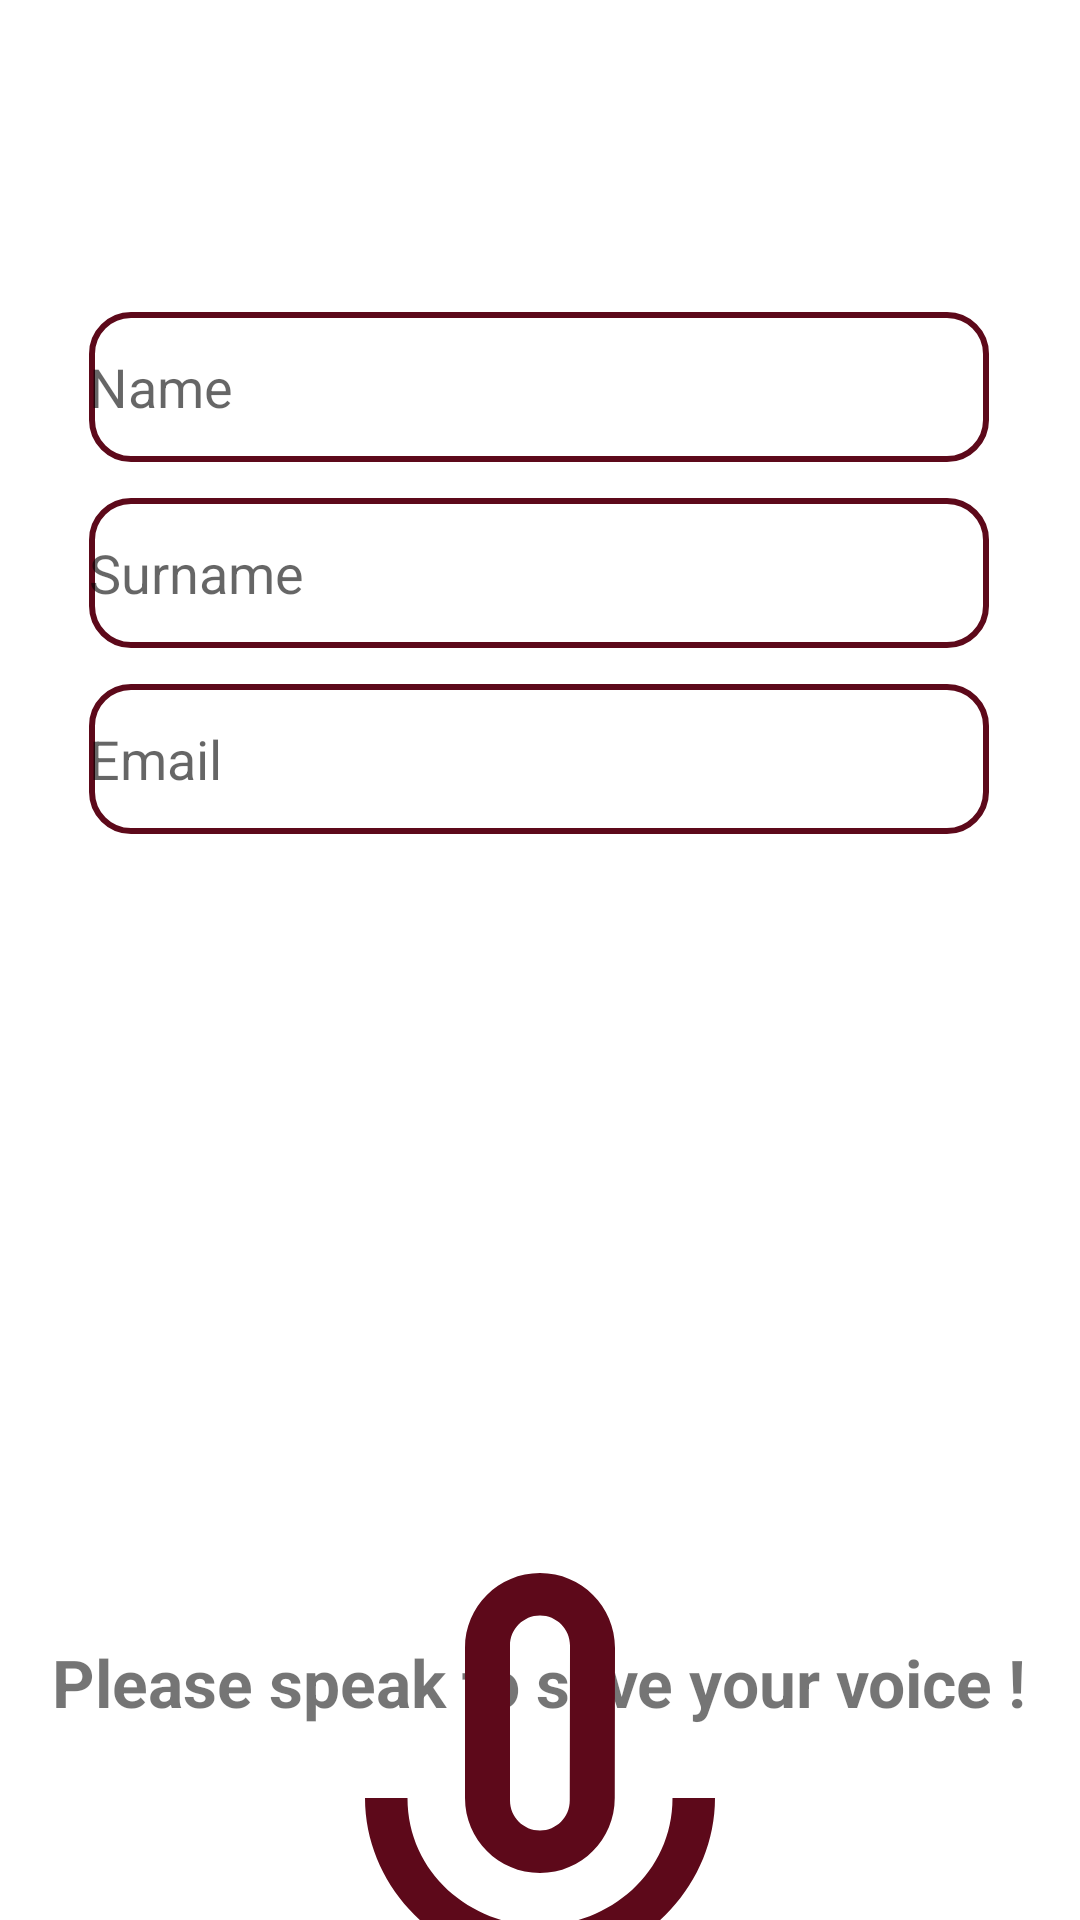

The Android layout XML behind this screen, and the referenced resources:
<!-- AndroidManifest.xml: application theme Theme.KyoConseil -->
<!-- res/layout/activity_signup.xml -->
<?xml version="1.0" encoding="utf-8"?>
<androidx.constraintlayout.widget.ConstraintLayout xmlns:android="http://schemas.android.com/apk/res/android"
    xmlns:app="http://schemas.android.com/apk/res-auto"
    xmlns:tools="http://schemas.android.com/tools"
    android:layout_width="match_parent"
    android:layout_height="match_parent"
    tools:context=".Signup">

    <EditText
        android:id="@+id/editTextTextPersonName"
        android:layout_width="300dp"
        android:layout_height="50dp"
        android:layout_marginTop="104dp"
        android:ems="10"
        android:inputType="textPersonName"
        android:hint="Name"
        android:background="@drawable/corner"
        app:layout_constraintEnd_toEndOf="parent"
        app:layout_constraintHorizontal_bias="0.497"
        app:layout_constraintStart_toStartOf="parent"
        app:layout_constraintTop_toTopOf="parent" />

    <EditText
        android:id="@+id/editTextTextPersonName2"
        android:layout_width="300dp"
        android:layout_height="50dp"
        android:layout_marginTop="12dp"
        android:ems="10"
        android:inputType="textPersonName"
        android:hint="Surname"
        android:background="@drawable/corner"
        app:layout_constraintEnd_toEndOf="parent"
        app:layout_constraintHorizontal_bias="0.497"
        app:layout_constraintStart_toStartOf="parent"
        app:layout_constraintTop_toBottomOf="@+id/editTextTextPersonName" />

    <EditText
        android:id="@+id/editTextTextPersonName3"
        android:layout_width="300dp"
        android:layout_height="50dp"
        android:layout_marginTop="12dp"
        android:ems="10"
        android:hint="Email"
        android:background="@drawable/corner"
        app:layout_constraintEnd_toEndOf="parent"
        app:layout_constraintHorizontal_bias="0.497"
        app:layout_constraintStart_toStartOf="parent"
        app:layout_constraintTop_toBottomOf="@+id/editTextTextPersonName2" />

    <TextView
        android:id="@+id/textView"
        android:layout_width="wrap_content"
        android:layout_height="wrap_content"
        android:layout_marginTop="268dp"
        android:text="Please speak to save your voice !"
        app:layout_constraintEnd_toEndOf="parent"
        android:textSize="22dp"
        android:textStyle="bold"
        app:layout_constraintHorizontal_bias="0.498"
        app:layout_constraintStart_toStartOf="parent"
        app:layout_constraintTop_toBottomOf="@+id/editTextTextPersonName3" />

    <ImageView
        android:id="@+id/imageView2"
        android:layout_width="200dp"
        android:layout_height="200dp"
        app:layout_constraintBottom_toBottomOf="parent"
        app:layout_constraintEnd_toEndOf="parent"
        app:layout_constraintStart_toStartOf="parent"
        app:layout_constraintTop_toBottomOf="@+id/textView"
        app:srcCompat="@drawable/mic" />
</androidx.constraintlayout.widget.ConstraintLayout>
<!-- resources referenced by this layout -->
<resources>
  <!-- drawable corner (drawable) -->
  <?xml version="1.0" encoding="utf-8"?>
  <shape xmlns:android="http://schemas.android.com/apk/res/android"
      android:shape="rectangle"
      >
      <corners android:radius="13dp"/>
      <stroke android:width="2dp" android:color="@color/red2"/>
      <solid android:color="@color/white"/>
  
  </shape>
  <!-- drawable mic (drawable) -->
  <vector android:height="48dp" android:tint="@color/red2"
      android:viewportHeight="24" android:viewportWidth="24"
      android:width="48dp" xmlns:android="http://schemas.android.com/apk/res/android">
      <path android:fillColor="@android:color/white"
          android:pathData="M12,14c1.66,0 2.99,-1.34 2.99,-3L15,5c0,-1.66 -1.34,-3 -3,-3S9,3.34 9,5v6c0,1.66 1.34,3 3,3zM10.8,4.9c0,-0.66 0.54,-1.2 1.2,-1.2 0.66,0 1.2,0.54 1.2,1.2l-0.01,6.2c0,0.66 -0.53,1.2 -1.19,1.2 -0.66,0 -1.2,-0.54 -1.2,-1.2L10.8,4.9zM17.3,11c0,3 -2.54,5.1 -5.3,5.1S6.7,14 6.7,11L5,11c0,3.41 2.72,6.23 6,6.72L11,21h2v-3.28c3.28,-0.48 6,-3.3 6,-6.72h-1.7z"/>
  </vector>
  <style name="Theme.KyoConseil" parent="Theme.MaterialComponents.Light.NoActionBar">
          
          <item name="colorPrimary">@color/red1</item>
          <item name="colorPrimaryVariant">@color/purple_700</item>
          <item name="colorOnPrimary">@color/white</item>
          
          <item name="colorSecondary">@color/teal_200</item>
          <item name="colorSecondaryVariant">@color/teal_700</item>
          <item name="colorOnSecondary">@color/black</item>
          
          <item name="android:statusBarColor" tools:targetApi="l">?attr/colorPrimary</item>
          
      </style>
  <color name="red2">#5d091a</color>
  <color name="white">#FFFFFFFF</color>
  <color name="red1">#750b20</color>
  <color name="purple_700">#FF3700B3</color>
  <color name="teal_200">#FF03DAC5</color>
  <color name="teal_700">#FF018786</color>
  <color name="black">#FF000000</color>
</resources>
